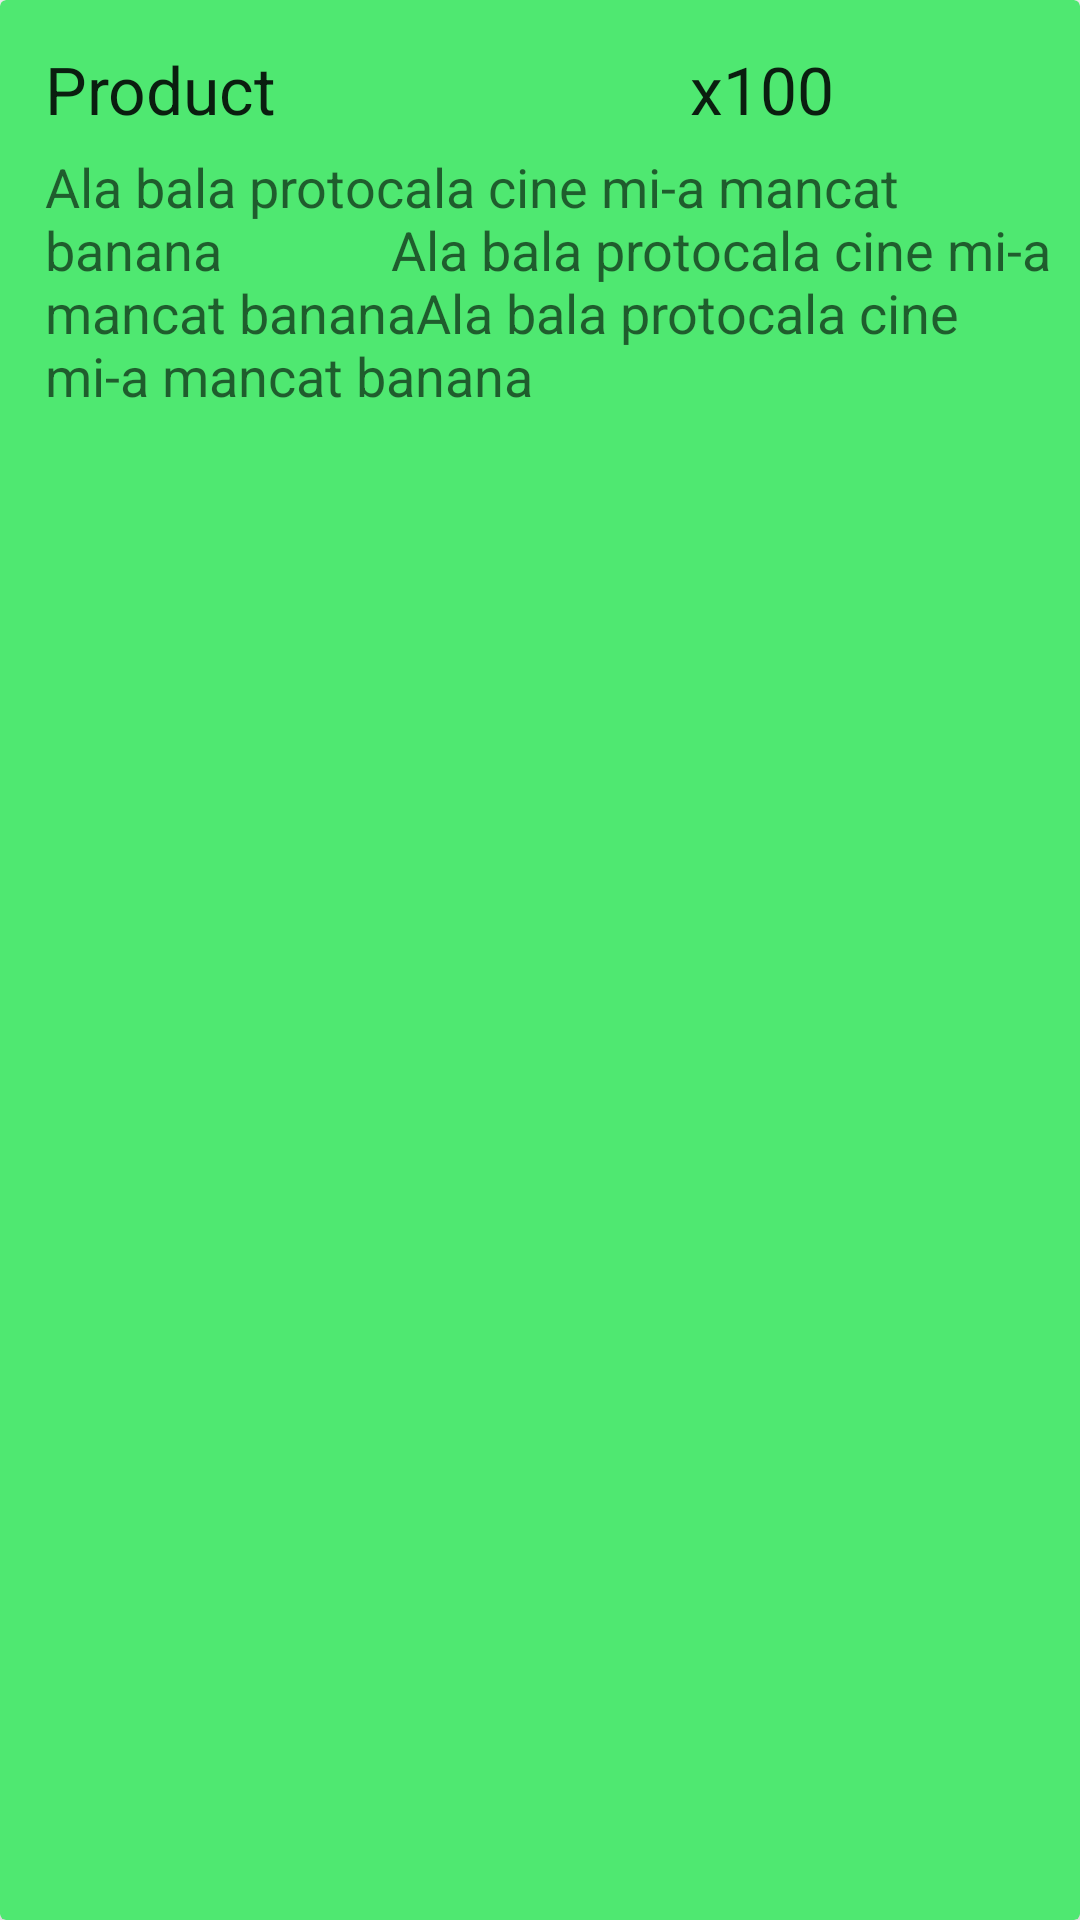

Here is an Android app screen rendered from its layout file. Give the layout XML and the strings, colors and styles it references.
<!-- AndroidManifest.xml: application theme Theme.GroceryListApp -->
<!-- res/layout/recentlyused_product.xml -->
<?xml version="1.0" encoding="utf-8"?>
<androidx.cardview.widget.CardView xmlns:android="http://schemas.android.com/apk/res/android"
    xmlns:app="http://schemas.android.com/apk/res-auto"
    android:layout_width="match_parent"
    android:layout_height="wrap_content"
    android:layout_marginLeft="7dp"
    android:layout_marginRight="7dp"
    android:layout_marginBottom="7dp"
    android:backgroundTint="#FF4FE871"
    android:elevation="6dp"
    app:cardElevation="6dp">

    <LinearLayout
        android:layout_width="match_parent"
        android:layout_height="match_parent"
        android:orientation="horizontal"
        android:padding="10dp">

        <RelativeLayout
            android:id="@+id/name_column"
            android:layout_width="0dp"
            android:layout_height="wrap_content"
            android:layout_weight="1">

            <TextView
                android:id="@+id/product_name"
                android:layout_width="match_parent"
                android:layout_height="wrap_content"
                android:maxLines="1"
                android:padding="5dp"
                android:text="Product"
                android:textAppearance="?android:textAppearanceLarge" />
        </RelativeLayout>

        <RelativeLayout
            android:layout_width="0dp"
            android:layout_height="wrap_content"
            android:layout_weight="1">

            <TextView
                android:id="@+id/product_amount"
                android:layout_width="match_parent"
                android:layout_height="wrap_content"
                android:layout_marginLeft="45dp"
                android:maxLines="1"
                android:padding="5dp"
                android:text="x100"
                android:textAppearance="?android:textAppearanceLarge"
                android:layout_marginStart="45dp" />
        </RelativeLayout>
    </LinearLayout>

    <LinearLayout
        android:layout_width="match_parent"
        android:layout_height="wrap_content"
        android:layout_marginLeft="10dp"
        android:layout_marginTop="45dp"
        android:padding="5dp"
        android:layout_marginStart="10dp">

        <TextView
            android:id="@+id/product_note"
            android:layout_width="match_parent"
            android:layout_height="wrap_content"
            android:text="Ala bala protocala cine mi-a mancat banana
            Ala bala protocala cine mi-a mancat bananaAla bala protocala cine mi-a mancat banana"
            android:textAppearance="?android:textAppearanceMedium" />
    </LinearLayout>
    <RelativeLayout
        android:layout_width="match_parent"
        android:layout_height="wrap_content">
        <TextView
            android:id="@+id/delete_option"
            android:layout_width="18dp"
            android:layout_height="18dp"
            android:layout_alignParentRight="true"
            android:layout_marginTop="2dp"
            android:layout_alignParentTop="true"
            android:background="@drawable/ic_bin"
            android:textAppearance="?android:textAppearanceLarge"
            android:layout_alignParentEnd="true" />
    </RelativeLayout>
</androidx.cardview.widget.CardView>
<!-- resources referenced by this layout -->
<resources>
  <style name="Theme.GroceryListApp" parent="Theme.MaterialComponents.DayNight.NoActionBar">
          
          <item name="colorPrimary">@color/purple_500</item>
          <item name="colorPrimaryVariant">@color/purple_700</item>
          <item name="colorOnPrimary">@color/white</item>
          
          <item name="colorSecondary">@color/teal_200</item>
          <item name="colorSecondaryVariant">@color/teal_700</item>
          <item name="colorOnSecondary">@color/black</item>
          
          <item name="android:statusBarColor" tools:targetApi="l">?attr/colorPrimaryVariant</item>
          
      </style>
  <color name="purple_500">#FF6200EE</color>
  <color name="purple_700">#FF3700B3</color>
  <color name="white">#FFFFFFFF</color>
  <color name="teal_200">#39B57F</color>
  <color name="teal_700">#FF018786</color>
  <color name="black">#FF000000</color>
</resources>
